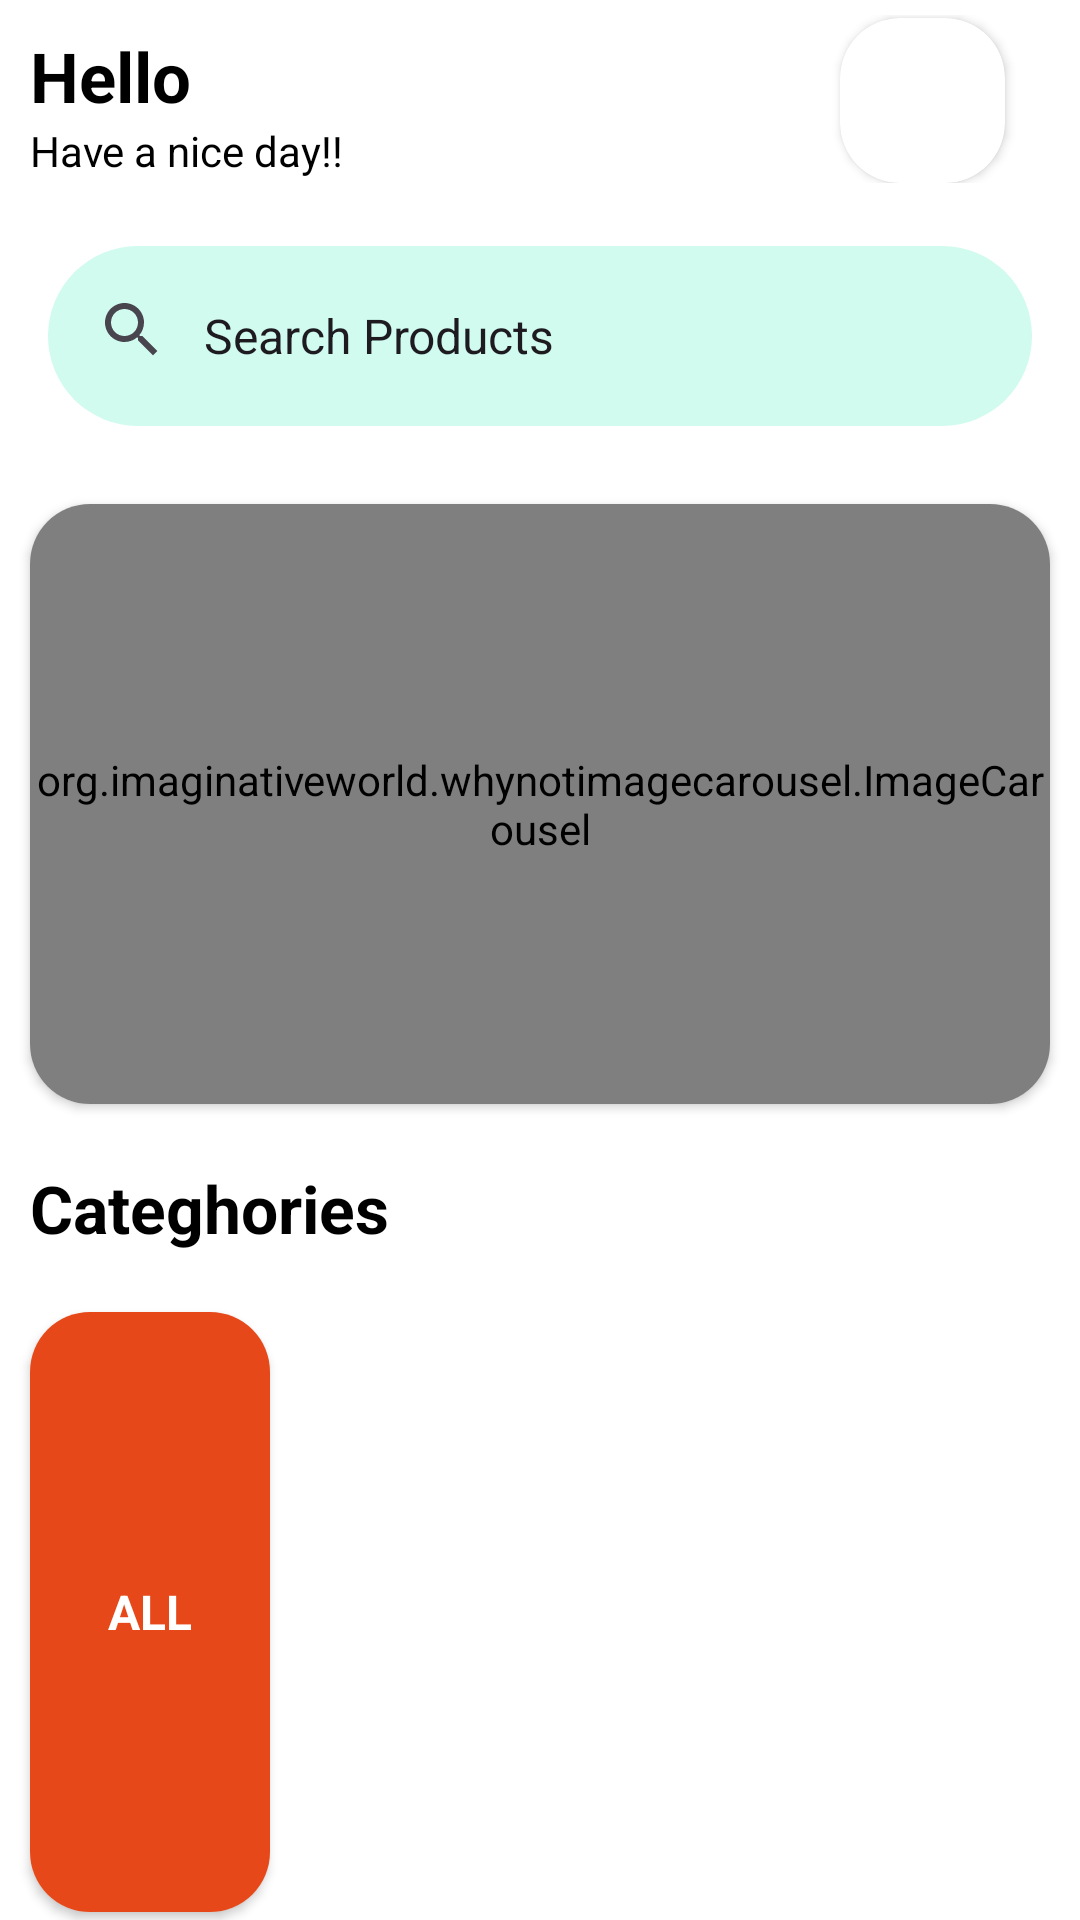

Here is an Android app screen rendered from its layout file. Give the layout XML and the strings, colors and styles it references.
<!-- AndroidManifest.xml: application theme Theme.AKart -->
<!-- res/layout/fragment_home.xml -->
<?xml version="1.0" encoding="utf-8"?>
<androidx.constraintlayout.widget.ConstraintLayout xmlns:android="http://schemas.android.com/apk/res/android"
    xmlns:app="http://schemas.android.com/apk/res-auto"
    xmlns:tools="http://schemas.android.com/tools"
    android:layout_width="match_parent"
    android:background="@color/white"
    android:layout_height="match_parent"
    tools:context=".Fragments.HomeFragment">
<androidx.core.widget.NestedScrollView
    android:layout_width="match_parent"
    android:layout_height="match_parent"
    android:overScrollMode="always">
    <LinearLayout
        android:layout_width="match_parent"
        android:layout_height="match_parent"
        android:orientation="vertical"
        app:layout_constraintEnd_toEndOf="parent"
        app:layout_constraintStart_toStartOf="parent"
        app:layout_constraintTop_toTopOf="parent">

<LinearLayout
    android:layout_width="match_parent"
    android:layout_height="wrap_content"
    android:orientation="horizontal">

    <LinearLayout
        android:layout_width="wrap_content"
        android:layout_height="wrap_content"
        android:orientation="vertical">
        <TextView
            android:layout_width="wrap_content"
            android:layout_height="wrap_content"
          android:layout_marginLeft="10dp"
            android:layout_marginTop="10dp"
            android:text="Hello"
            android:id="@+id/nameUser"
            android:textSize="23sp"
            android:textStyle="bold"
            android:textColor="@color/black"/>
        <TextView
            android:layout_width="wrap_content"
            android:layout_height="wrap_content"
            android:text="Have a nice day!!"
            android:textColor="@color/black"
      android:layout_marginStart="10dp"/>
    </LinearLayout>

    <LinearLayout
        android:layout_width="match_parent"
        android:layout_height="wrap_content"
        android:layout_margin="5dp"
        android:orientation="vertical">
        <androidx.cardview.widget.CardView
            android:layout_width="wrap_content"
            android:layout_marginEnd="20dp"
            android:layout_marginTop="1dp"
            android:elevation="22sp"
            android:backgroundTint="@color/white"
            android:layout_gravity="end"
            app:cardCornerRadius="20dp"
            android:layout_height="wrap_content">
            <ImageView
                android:layout_width="55dp"
                android:src="@drawable/baseline_account_circle_24"
                android:scaleType="centerCrop"
                android:layout_height="55dp"/>
        </androidx.cardview.widget.CardView>

    </LinearLayout>

</LinearLayout>

    <com.google.android.material.search.SearchBar
        android:layout_width="match_parent"
        android:layout_height="60dp"
        android:backgroundTint="#D0FBEE"
        app:subtitleTextColor="@color/black"
        app:titleTextColor="@color/black"
        android:text="Search Products"
        android:hint="Search Products"/>

        <androidx.cardview.widget.CardView
            android:layout_width="match_parent"
            app:cardCornerRadius="20sp"
            android:layout_margin="10dp"
            android:layout_height="wrap_content">

                <org.imaginativeworld.whynotimagecarousel.ImageCarousel
                    android:id="@+id/carousel"
                    android:layout_width="match_parent"
                    app:showNavigationButtons="false"
                    app:autoPlay="true"
                    app:showCaption="false"
                    android:layout_height="200dp" />

        </androidx.cardview.widget.CardView>


<RelativeLayout
    android:layout_width="match_parent"
    android:layout_height="wrap_content">
    <TextView
        android:layout_width="wrap_content"
        android:layout_height="wrap_content"
        android:text="Categhories"
        android:layout_margin="10dp"
        android:textSize="22sp"
        android:textStyle="bold"
        android:textColor="@color/black"/>

</RelativeLayout>



<LinearLayout
    android:layout_width="match_parent"
    android:layout_height="wrap_content"
    android:orientation="horizontal">

  <androidx.cardview.widget.CardView
      android:layout_width="80dp"
      android:layout_margin="10dp"
      android:id="@+id/allCateBtn"
      app:cardCornerRadius="20dp"
      android:layout_height="200dp">
      <ImageView
          android:layout_width="match_parent"
          android:layout_height="match_parent"
          android:background="#E64819"/>
      <TextView
          android:layout_width="wrap_content"
          android:layout_height="wrap_content"
          android:text="ALL"
          android:layout_gravity="center"
          android:textSize="16dp"
          android:textColor="@color/white"
          android:textStyle="bold"/>
  </androidx.cardview.widget.CardView>

    <androidx.recyclerview.widget.RecyclerView
        android:layout_width="match_parent"
        android:layout_height="wrap_content"
        android:id="@+id/categhoriesRecyclerView"/>
</LinearLayout>

<RelativeLayout
    android:layout_width="match_parent"
    android:layout_height="wrap_content">
    <TextView
        android:layout_width="wrap_content"
        android:layout_height="wrap_content"
        android:text="All Products"
        android:layout_margin="10dp"
        android:textSize="22sp"
        android:textColor="@color/black"
        android:textStyle="bold"/>
</RelativeLayout>
        <androidx.recyclerview.widget.RecyclerView
           android:layout_width="match_parent"
            android:layout_height="wrap_content"
            android:id="@+id/allProductRecyclerView"/>
    </LinearLayout>
</androidx.core.widget.NestedScrollView>
</androidx.constraintlayout.widget.ConstraintLayout>
<!-- resources referenced by this layout -->
<resources>
  <color name="black">#FF000000</color>
  <color name="white">#FFFFFFFF</color>
  <style name="Theme.AKart" parent="Base.Theme.AKart" />
  <style name="Base.Theme.AKart" parent="Theme.Material3.DayNight.NoActionBar">
          
          
          <item name="colorPrimary">@color/bluish</item>
      </style>
  <color name="bluish">#7A1C7BE1</color>
</resources>
